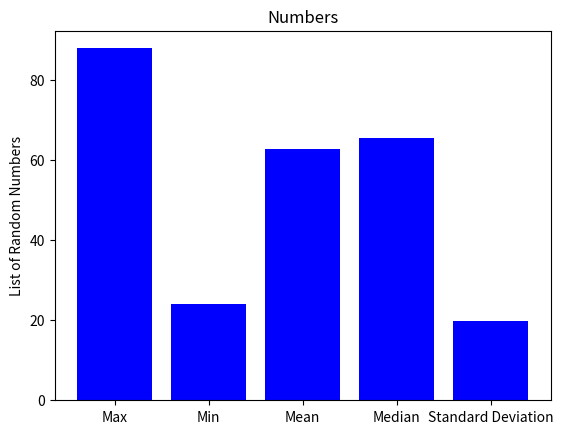

Source code (Python):
import statistics
import random
import matplotlib.pyplot as plt
import numpy as np
import re

randomNum = []

#Creates a random list of 10 numbers between 0 and 100
def randomlist(templist):
    for i in range(10):
        x = random.randint(0,101)
        templist.append(x)
    return templist

#populate the list
randomlist(randomNum)

#print the list to the console
print("random numbers:", randomNum)
#if the file is not created, create it and allow it to be written to
infile = open('random.txt', 'a+')
#read the file
infile = infile.read()

#read each number from the file and map them
randomNum = re.findall(r"[-+]?\d*\.\d+|\d+", infile)
randomNum  = list(map(int, randomNum))

#functions to do calculations withS
def Max(templist):
    Max = max(templist)
    return Max
def Min(templist):
    Min = min(templist)
    return Min
def Median(templist):
    Median = statistics.median(templist)
    return Median
def Average(templist):
    Average = statistics.mean(templist)
    return Average
def Std_Dev(templist):
    Std_Dev = statistics.stdev(templist)
    return Std_Dev

#call the list again to do calculations
randomlist(randomNum)

# Bar graph template found at
#https://pythonspot.com/matplotlib-bar-chart/
objects = ['Max', 'Min', 'Mean', 'Median', 'Standard Deviation']
height = np.arange(len(objects))
x_coord = [Max(randomNum), Min(randomNum), Average(randomNum), Median(randomNum),
Std_Dev(randomNum)]
plt.bar(height, x_coord, width = .8, color = ['blue'])
plt.ylabel('List of Random Numbers')
plt.xticks(height, objects)
plt.title('Numbers')
plt.show()
